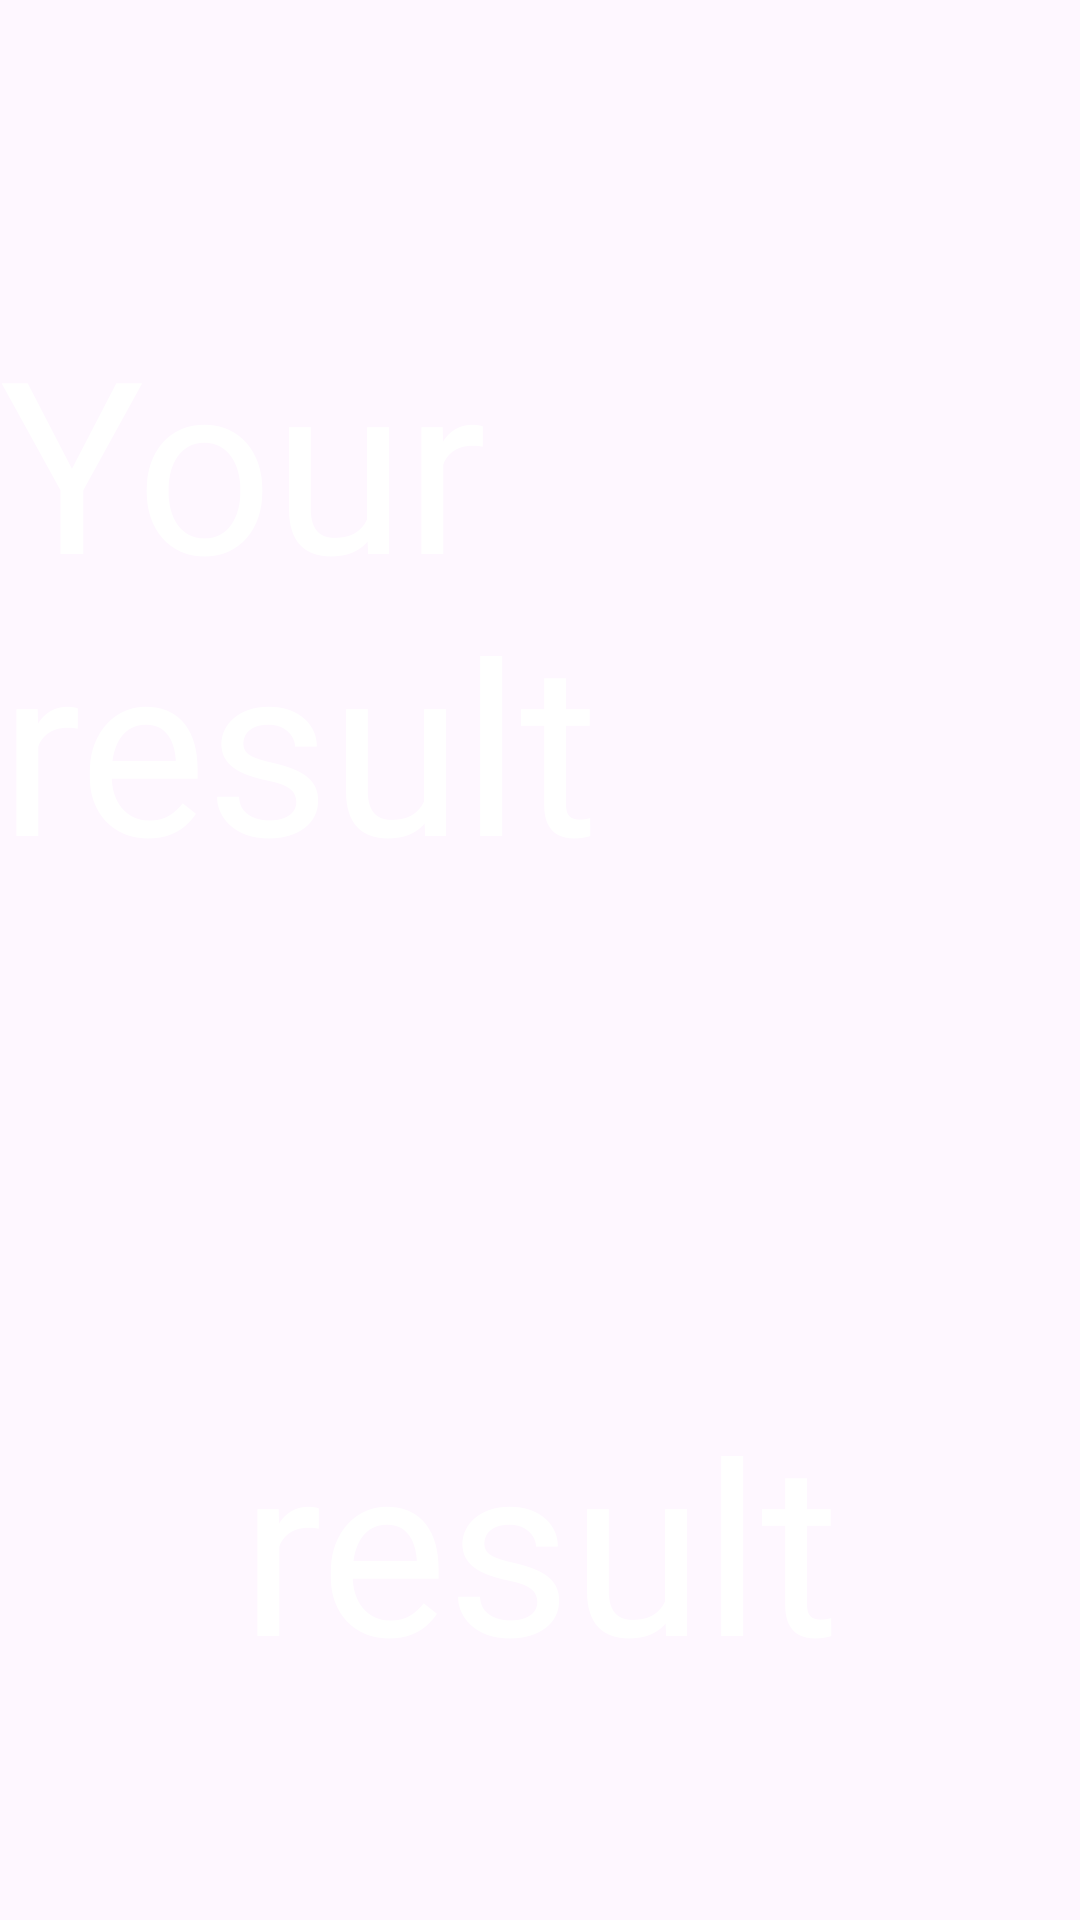

Write the Android layout XML for this screen, with the resource values it uses.
<!-- AndroidManifest.xml: application theme Theme.Home_work_23 -->
<!-- res/layout/fragment_result.xml -->
<?xml version="1.0" encoding="utf-8"?>
<androidx.constraintlayout.widget.ConstraintLayout xmlns:android="http://schemas.android.com/apk/res/android"
    xmlns:tools="http://schemas.android.com/tools"
    android:layout_width="match_parent"
    android:layout_height="match_parent"
    xmlns:app="http://schemas.android.com/apk/res-auto"
    android:background="@drawable/background"
    tools:context=".ResultFragment">

    
    <TextView
        android:id="@+id/tv_1"
        android:layout_width="wrap_content"
        android:layout_height="wrap_content"
        android:text="Your result"
        android:textSize="80sp"
        android:textColor="@color/white"
        app:layout_constraintTop_toTopOf="parent"
        app:layout_constraintStart_toStartOf="parent"
        app:layout_constraintEnd_toEndOf="parent"
        android:layout_marginTop="100dp"/>

    <TextView
        android:id="@+id/tv_result"
        android:layout_width="wrap_content"
        android:layout_height="wrap_content"
        android:text="result"
        android:textSize="80sp"
        app:layout_constraintTop_toBottomOf="@id/tv_1"
        app:layout_constraintStart_toStartOf="parent"
        app:layout_constraintEnd_toEndOf="parent"
        android:layout_marginTop="160dp"
        android:textColor="@color/white"/>

</androidx.constraintlayout.widget.ConstraintLayout>
<!-- resources referenced by this layout -->
<resources>
  <style name="Theme.Home_work_23" parent="Base.Theme.Home_work_23" />
  <style name="Base.Theme.Home_work_23" parent="Theme.Material3.DayNight.NoActionBar">
          
          
      </style>
  <!-- not gathered from this repository: default colours our renderer supplied (Android Studio template values) -->
  <color name="white">#FFFFFFFF</color>
</resources>
